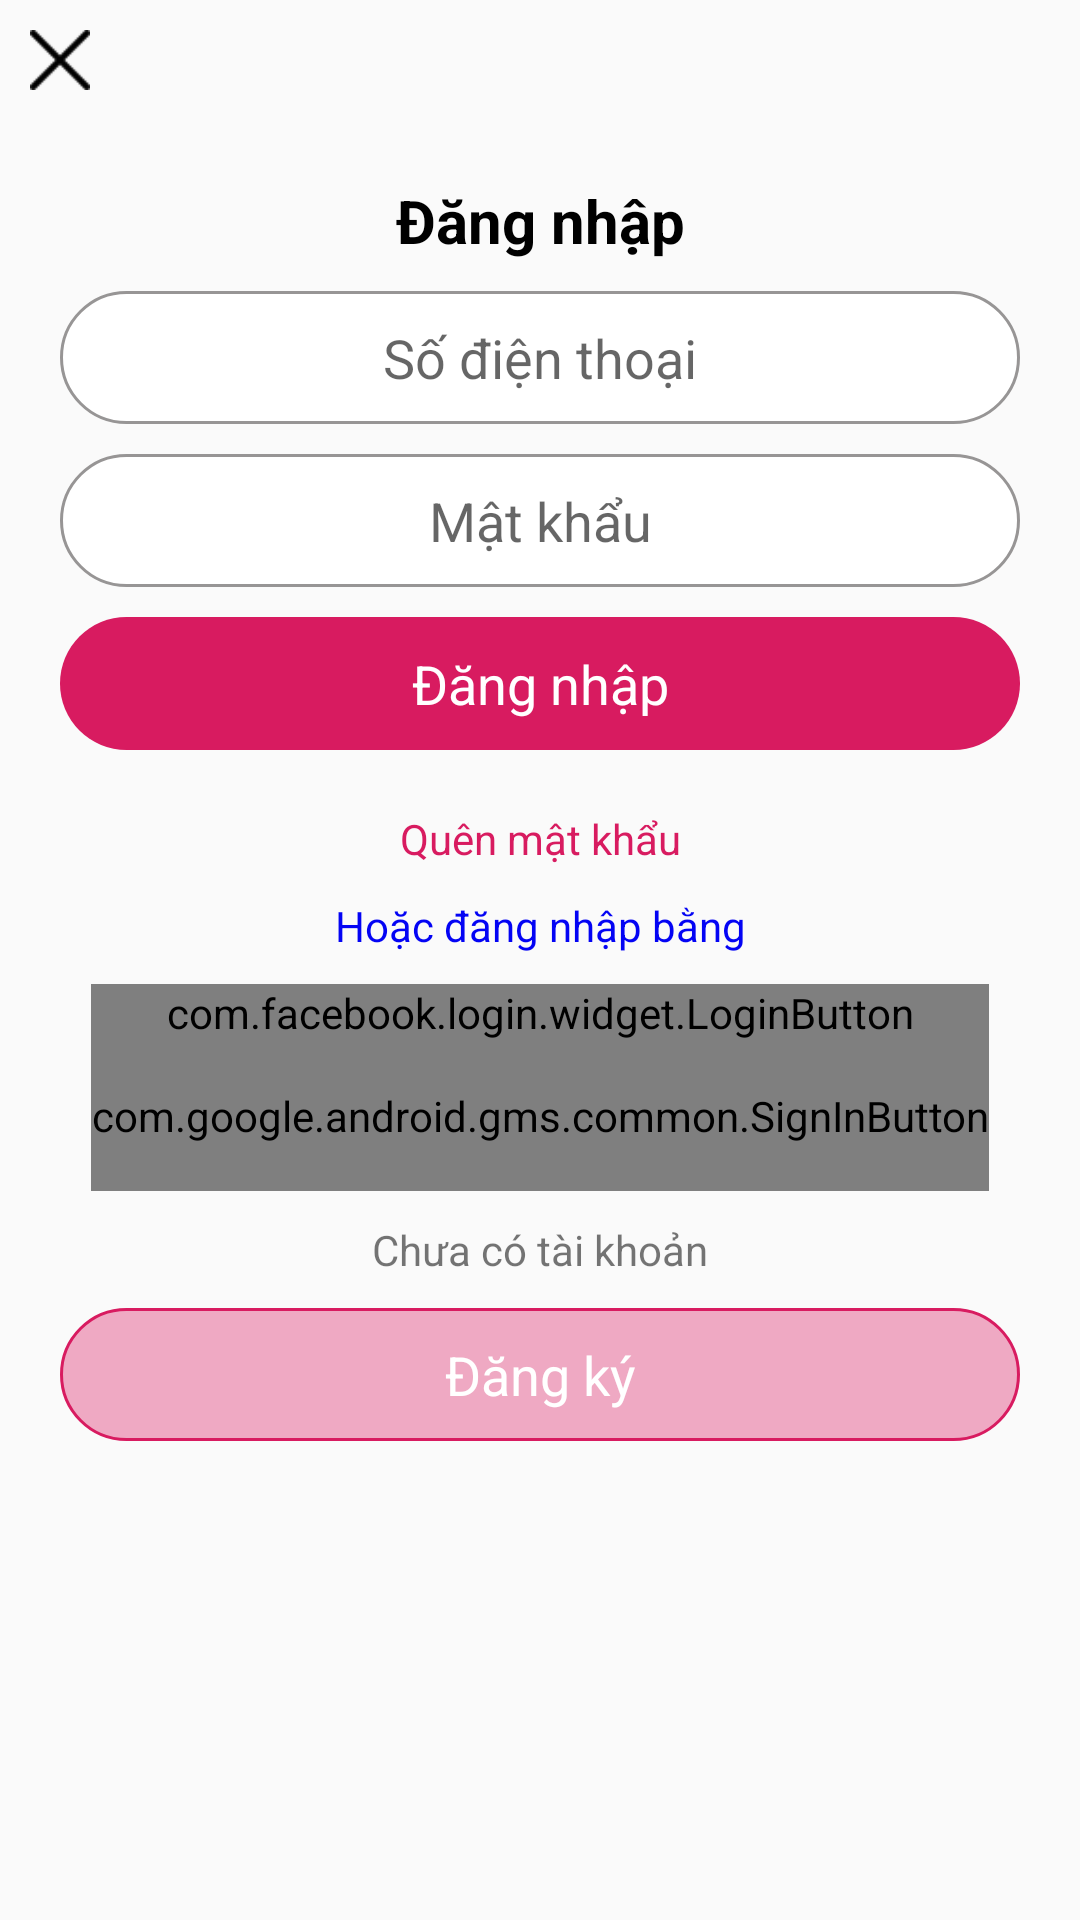

Android layout source for this screen:
<!-- AndroidManifest.xml: application theme AppTheme -->
<!-- res/layout/account_activity.xml -->
<?xml version="1.0" encoding="utf-8"?>
<androidx.core.widget.NestedScrollView xmlns:android="http://schemas.android.com/apk/res/android"
    android:layout_width="match_parent"
    android:layout_height="match_parent"
    android:scrollbars="none">

    <LinearLayout
        android:layout_width="match_parent"
        android:layout_height="match_parent"
        android:orientation="vertical">

        <ImageView
            android:id="@+id/imCancel"
            android:layout_width="40dp"
            android:layout_height="40dp"
            android:padding="10dp"
            android:src="@drawable/ic_cancel" />

        <LinearLayout
            android:padding="20dp"
            android:orientation="vertical"
            android:layout_width="match_parent"
            android:layout_height="match_parent">
           <TextView
               android:layout_width="match_parent"
               android:layout_height="wrap_content"
               android:gravity="center"
               android:textSize="20sp"
               android:textStyle="bold"
               android:textColor="@color/colorBlack"
               android:text="@string/txt_login"/>
            <EditText
                android:id="@+id/editPhone"
                android:layout_marginTop="@dimen/size"
                android:layout_width="match_parent"
                android:layout_height="wrap_content"
                android:paddingLeft="10dp"
                android:paddingRight="10dp"
                android:inputType="number"
                android:singleLine="true"
                android:gravity="center"
                android:padding="10dp"
                android:background="@drawable/border_login"
                android:hint="@string/txt_phone"/>
            <EditText
                android:id="@+id/editPassWord"
                android:layout_marginTop="@dimen/size"
                android:layout_width="match_parent"
                android:layout_height="wrap_content"
                android:gravity="center"
                android:padding="10dp"
                android:inputType="textPassword"
                android:background="@drawable/border_login"
                android:drawableRight="@drawable/ic_hide_pass"
                android:hint="@string/txt_pass"/>

            <TextView
                android:id="@+id/btnLogin"
                android:layout_marginTop="@dimen/size"
                android:layout_width="match_parent"
                android:layout_height="wrap_content"
                android:gravity="center"
                android:padding="10dp"
                android:textSize="18sp"
                android:textColor="@color/colorWhite"
                android:background="@drawable/border_login_btn"
                android:text="@string/txt_login"/>

            <TextView
                android:layout_marginTop="@dimen/size2"
                android:layout_width="match_parent"
                android:layout_height="wrap_content"
                android:gravity="center"
                android:textColor="@color/colorAccent"
                android:text="@string/txt_pass_miss"/>
            <TextView
                android:layout_marginTop="@dimen/size"
                android:layout_width="match_parent"
                android:layout_height="wrap_content"
                android:gravity="center"
                android:textColor="@color/colorBlue"
                android:text="@string/txt_or_login"/>
            <LinearLayout
                android:layout_marginTop="@dimen/size"
                android:layout_gravity="center"
                android:orientation="vertical"
                android:layout_width="wrap_content"
                android:layout_height="wrap_content">
                <com.facebook.login.widget.LoginButton
                    android:id="@+id/login_fb"
                    android:layout_width="match_parent"
                    android:layout_height="wrap_content"
                    android:layout_gravity="center_horizontal" />
                <com.google.android.gms.common.SignInButton
                    android:id="@+id/login_mail"
                    android:layout_width="match_parent"
                    android:layout_height="50dp" />
            </LinearLayout>
            <TextView
                android:id="@+id/tvUserId"
                android:layout_marginTop="@dimen/size"
                android:layout_width="match_parent"
                android:layout_height="wrap_content"
                android:gravity="center"
                android:text="@string/txt_register"/>
            <TextView
                android:layout_marginTop="10dp"
                android:layout_width="match_parent"
                android:layout_height="wrap_content"
                android:gravity="center"
                android:padding="10dp"
                android:textSize="18sp"
                android:textColor="@color/colorWhite"
                android:background="@drawable/border_register_btn"
                android:text="@string/txt_register2"/>
        </LinearLayout>
    </LinearLayout>
</androidx.core.widget.NestedScrollView>
<!-- resources referenced by this layout -->
<resources>
  <color name="colorAccent">#D81B60</color>
  <color name="colorBlack">#000</color>
  <color name="colorBlue">#0303F4</color>
  <color name="colorWhite">#ffff</color>
  <dimen name="size">10dp</dimen>
  <dimen name="size2">20dp</dimen>
  <!-- drawable border_login (drawable) -->
  <?xml version="1.0" encoding="utf-8"?>
  <shape xmlns:android="http://schemas.android.com/apk/res/android">
    <corners android:radius="30dp"/>
      <stroke android:width="1dp" android:color="@color/colorBlack2"/>
      <solid android:color="@color/colorWhite"/>
  </shape>
  <!-- drawable border_login_btn (drawable) -->
  <?xml version="1.0" encoding="utf-8"?>
  <shape xmlns:android="http://schemas.android.com/apk/res/android">
    <corners android:radius="30dp"/>
      <solid android:color="@color/colorAccent"/>
  </shape>
  <!-- drawable border_register_btn (drawable) -->
  <?xml version="1.0" encoding="utf-8"?>
  <shape xmlns:android="http://schemas.android.com/apk/res/android">
    <corners android:radius="30dp"/>
    <stroke android:width="1dp" android:color="@color/colorAccent"/>
      <solid android:color="@color/colorAccent2"/>
  </shape>
  <!-- drawable ic_cancel: png bitmap (drawable, 497 bytes) -->
  <string name="txt_login">Đăng nhập</string>
  <string name="txt_or_login">Hoặc đăng nhập bằng</string>
  <string name="txt_pass">Mật khẩu</string>
  <string name="txt_pass_miss">Quên mật khẩu</string>
  <string name="txt_phone">Số điện thoại</string>
  <string name="txt_register">Chưa có tài khoản</string>
  <string name="txt_register2">Đăng ký</string>
  <style name="AppTheme" parent="Theme.AppCompat.Light.NoActionBar">
          
          <item name="colorPrimary">@color/colorPrimary</item>
          <item name="colorPrimaryDark">@color/colorPrimaryDark</item>
          <item name="colorAccent">@color/colorAccent</item>
      </style>
  <color name="colorBlack2">#979595</color>
  <color name="colorAccent2">#EFA9C3</color>
  <color name="colorPrimary">#DC1D5E</color>
  <color name="colorPrimaryDark">#DC1D5E</color>
</resources>
